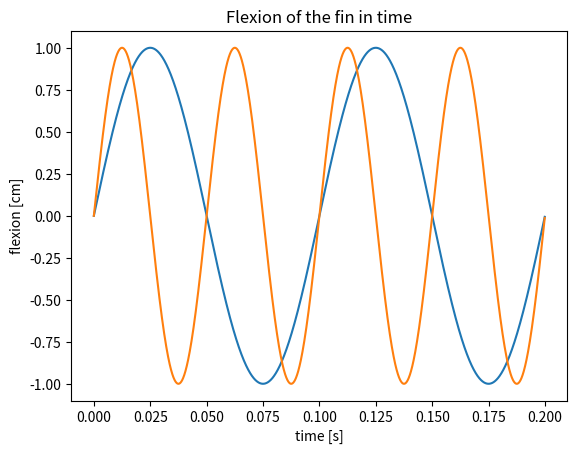
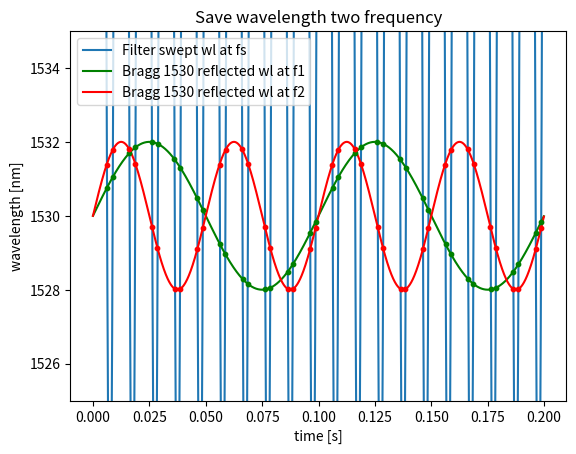
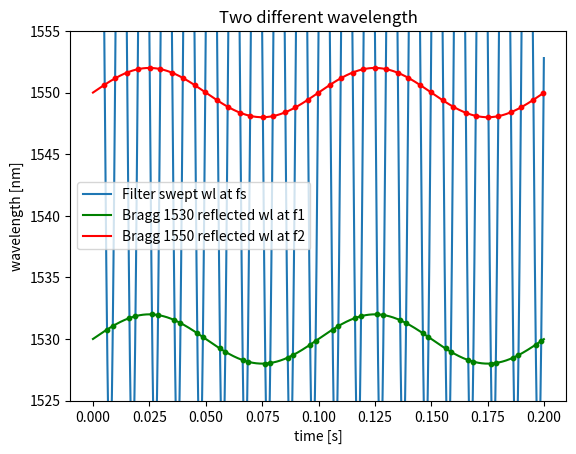

Here is the Python script that generated these plots, in order:
import numpy as np
import matplotlib.pyplot as plt

# Generate the finn oscillation ---------------------------------------------------------------------------------------
dt = 0.0001
t = np.arange(0, 0.2, dt)  # seconds: (min, max, step)
frequency_vibration1 = 10  # Vibration frequency 1 [Hz]
frequency_vibration2 = 20  # Vibration frequency 2 [Hz]
vibration1 = np.sin(2*np.pi*frequency_vibration1*t)  # vibration deformation [cm]
vibration2 = np.sin(2*np.pi*frequency_vibration2*t)  # vibration deformation [cm]

# Bragg reflexion based on fin oscillation ----------------------------------------------------------------------------
bragg_reflected_1530_1 = 1530 + (2*vibration1)  # 2nm/cm ^2
bragg_reflected_1530_2 = 1530 + (2*vibration2)  # 2nm/cm ^2
bragg_reflected_1550_1 = 1550 + (2*vibration1)  # 2nm/cm ^2

# Spectral sweep of the filter ----------------------------------------------------------------------------------------
frequency_sweep = 100
filter_sweep = 1555 + 35*np.sin(2*np.pi*frequency_sweep*t)

# Index of the time when the wavelength cross -------------------------------------------------------------------------
intersection_1530_1 = np.argwhere(np.diff(np.sign(bragg_reflected_1530_1 - filter_sweep))).flatten()
intersection_1530_2 = np.argwhere(np.diff(np.sign(bragg_reflected_1530_2 - filter_sweep))).flatten()
intersection_1550_1 = np.argwhere(np.diff(np.sign(bragg_reflected_1550_1 - filter_sweep))).flatten()

# Illustrations -------------------------------------------------------------------------------------------------------
plt.figure(1)
plt.plot(t, vibration1)
plt.plot(t, vibration2)
plt.xlabel("time [s]")
plt.ylabel("flexion [cm]")
plt.title("Flexion of the fin in time")

plt.figure(2)
plt.plot(t, filter_sweep, label="Filter swept wl at fs")
plt.plot(t, bragg_reflected_1530_1, label="Bragg 1530 reflected wl at f1", color="g")
plt.plot(t, bragg_reflected_1530_2, label="Bragg 1530 reflected wl at f2", color="r")
plt.scatter(t[intersection_1530_1], bragg_reflected_1530_1[intersection_1530_1], s=10, color="g", zorder=5)
plt.scatter(t[intersection_1530_2], bragg_reflected_1530_2[intersection_1530_2], s=10, color="r", zorder=5)
plt.xlabel("time [s]")
plt.ylabel("wavelength [nm]")
plt.title("Save wavelength two frequency")
plt.ylim(1525, 1535)
plt.legend()

plt.figure(3)
plt.plot(t, filter_sweep, label="Filter swept wl at fs")
plt.plot(t, bragg_reflected_1530_1, label="Bragg 1530 reflected wl at f1", color="g")
plt.plot(t, bragg_reflected_1550_1, label="Bragg 1550 reflected wl at f2", color="r")
plt.scatter(t[intersection_1530_1], bragg_reflected_1530_1[intersection_1530_1], s=10, color="g", zorder=5)
plt.scatter(t[intersection_1550_1], bragg_reflected_1550_1[intersection_1550_1], s=10, color="r", zorder=5)
plt.xlabel("time [s]")
plt.ylabel("wavelength [nm]")
plt.title("Two different wavelength")
plt.ylim(1525, 1555)
plt.legend()

# plt.figure(4)
# a = intersection_1530_1 - intersection_1530_2
# plt.plot(a)

plt.show()

